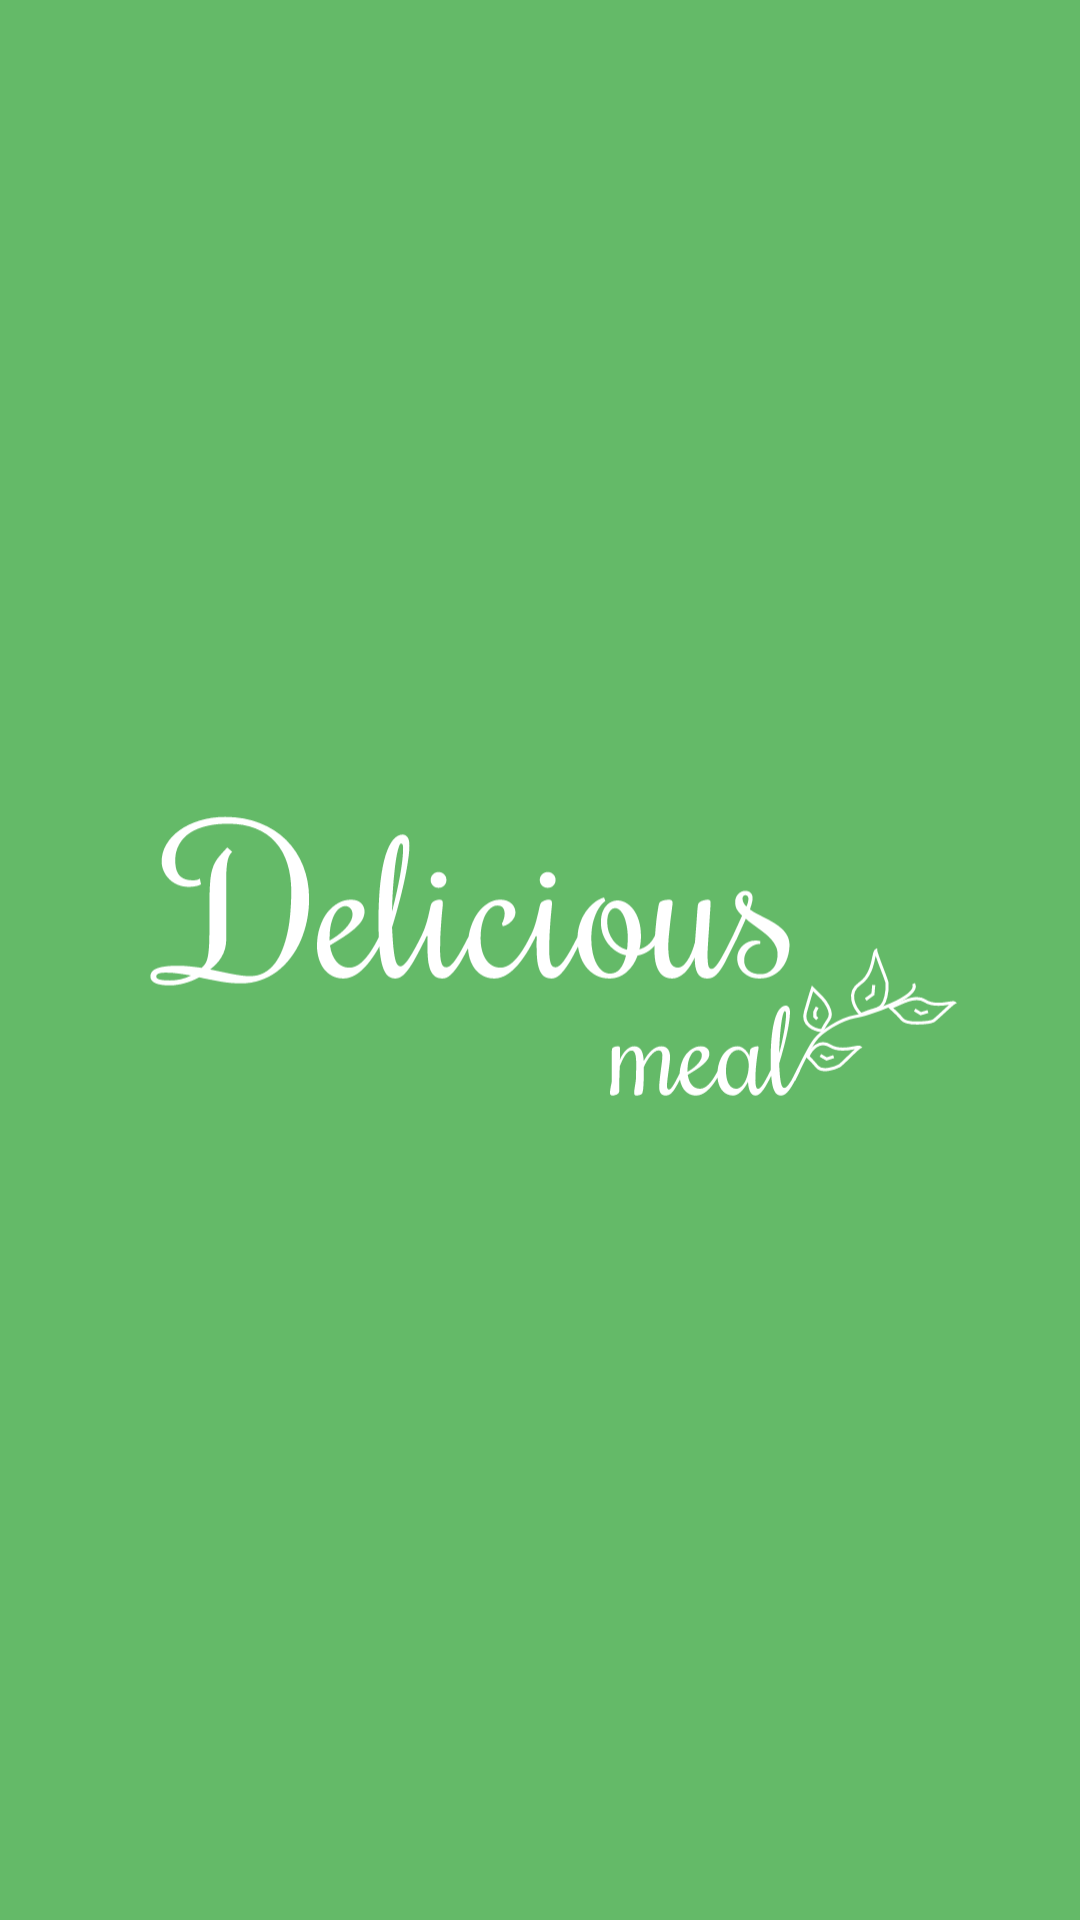

Reconstruct the res/layout file that produces this screen, plus the resources it refers to.
<!-- AndroidManifest.xml: application theme Theme -->
<!-- res/layout/start_page.xml -->
<?xml version="1.0" encoding="utf-8"?>
<androidx.constraintlayout.widget.ConstraintLayout xmlns:android="http://schemas.android.com/apk/res/android"
    xmlns:app="http://schemas.android.com/apk/res-auto"
    xmlns:tools="http://schemas.android.com/tools"
    android:layout_width="match_parent"
    android:layout_height="match_parent"
    android:background="@color/start_pages"
    android:onClick="NextActivity"
    tools:context=".StartPageActivity">

    <ImageView

        android:id="@+id/imageView2"
        android:layout_width="match_parent"
        android:layout_height="match_parent"
        android:layout_marginEnd="40dp"
        android:layout_marginStart="50dp"
        app:layout_constraintBottom_toBottomOf="parent"
        app:layout_constraintEnd_toEndOf="parent"
        app:layout_constraintHorizontal_bias="0.843"
        app:layout_constraintStart_toStartOf="parent"
        app:layout_constraintTop_toTopOf="parent"
        app:layout_constraintVertical_bias="0.485"
        app:srcCompat="@drawable/start_logo" />

</androidx.constraintlayout.widget.ConstraintLayout>
<!-- resources referenced by this layout -->
<resources>
  <color name="start_pages">#DC4CAF50</color>
  <!-- drawable start_logo: vector/xml drawable (drawable, 28185 chars, omitted) -->
  <style name="Theme" parent="Theme.MaterialComponents.DayNight.NoActionBar">
          
          <item name="colorPrimary">@color/start_pages</item>
          <item name="colorPrimaryVariant">@color/registration</item>
          <item name="colorOnPrimary">@color/white</item>
          
          <item name="colorSecondary">@color/search</item>
          <item name="colorSecondaryVariant">@color/teal_700</item>
          <item name="colorOnSecondary">@color/black</item>
          
          <item name="android:statusBarColor">?attr/colorPrimaryVariant</item>
          
          <item name="android:windowFullscreen">true</item>
          <item name="android:windowContentOverlay">@null</item>
          <item name="android:windowNoTitle">true</item>
      </style>
  <color name="registration">#305811</color>
  <color name="white">#FFFFFFFF</color>
  <color name="search">#CFEFCF</color>
  <color name="teal_700">#FF018786</color>
  <color name="black">#FF000000</color>
</resources>
